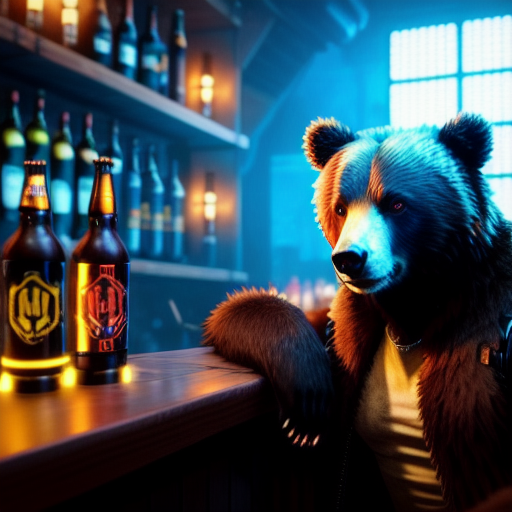
Generation parameters embedded in this image by AUTOMATIC1111 Stable Diffusion web UI or a fork of it (Forge, ...) (PNG 'parameters' text chunk):
a bear drinking beer in a cyberpunk saloon , 8k unity render, cyberpunk style, neons, ultra detailed, cyberpunk city, large shot, realistic
Negative prompt: ugly, difformed, bad anatomy, blur, Asian, black and white, close up, cartoon, 3d, denim, (disfigured), (deformed), (poorly drawn), (extra limbs), blurry, boring, sketch, lackluster, signature, letters, watermark, low res , horrific , mutated , artifacts , bad art , gross , b&w , poor quality , low quality , cropped, duplicate
Steps: 50, Sampler: Euler a, CFG scale: 10, Seed: 2454981129, Size: 512x512, Model hash: c88e730a, Batch size: 2, Batch pos: 0